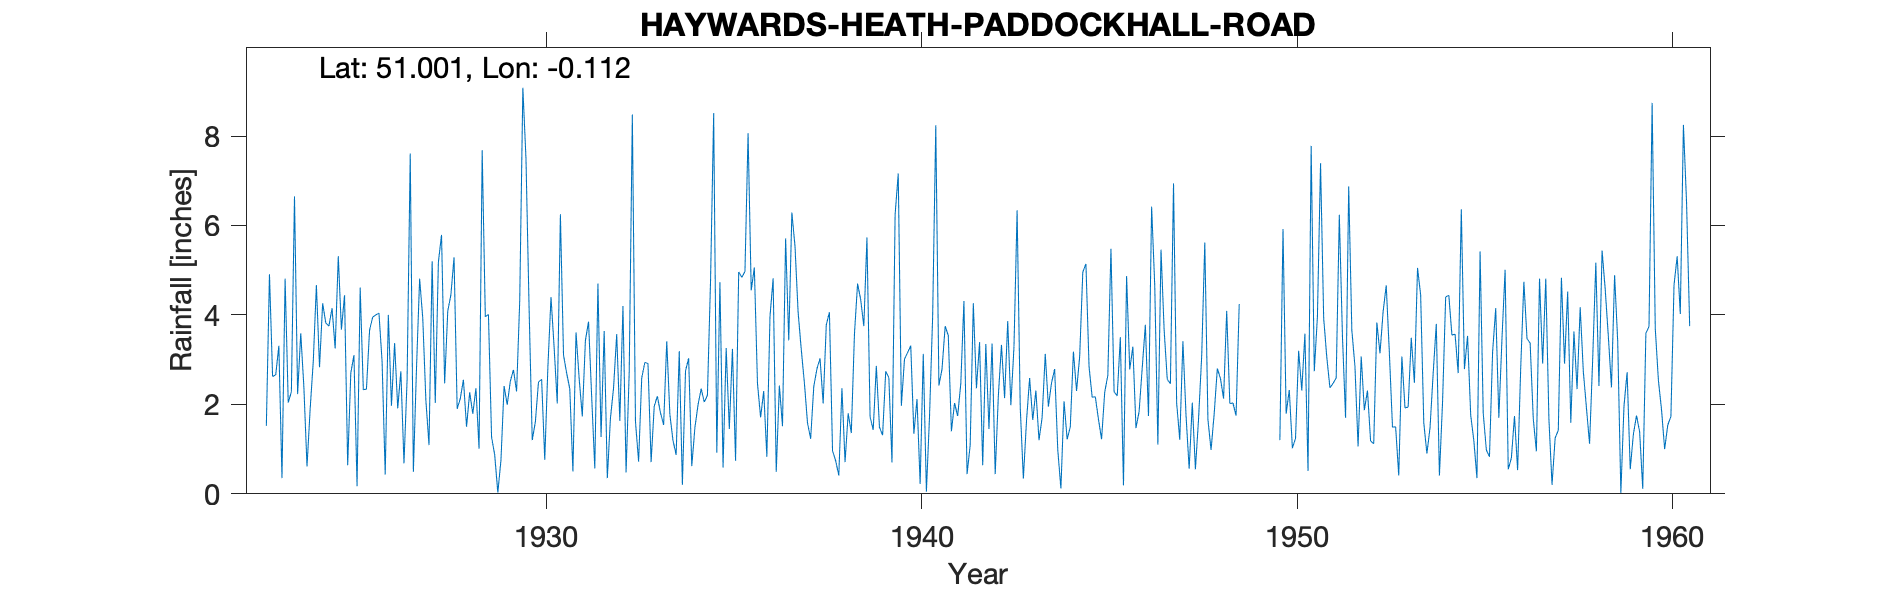

Source data for this figure (header and first rows):
HAYWARDS-HEATH-PADDOCKHALL-ROAD, , , , , , , , , , , , , , , , , , , , , , , 
Grid ref, TQ326241, Long, -0.1116, Lat, 51, Elevation, 260, ft, , , , , , , , , , , , , , , 
Station no, 511, , , , , , , , , , , , , , , , , , , , , , 
, 1920, 1921, 1922, 1923, 1924, 1925, 1926, 1927, 1928, 1929, 1930, 1931, 1932, 1933, 1934, 1935, 1936, 1937, 1938, 1939, 1940, 1941, 1942
January, , , , 1.52, 2.39, 3.67, 4.04, 2.81, 5.29, 1.27, 4.13, 2.7, 3.64, 2.59, 3.19, 0.92, 5.06, 6.29, 4.06, 5.73, 3.01, 2.79, 3.39
February, , , , 4.91, 0.61, 4.44, 2.96, 4.81, 1.9, 0.87, 1.2, 2.35, 0.35, 2.94, 0.2, 4.73, 2.47, 5.53, 0.96, 1.72, 3.16, 3.75, 0.64
March, , , , 2.62, 1.89, 0.64, 0.43, 3.93, 2.13, 0.03, 1.61, 0.5, 1.69, 2.91, 2.75, 0.59, 1.71, 4.05, 0.74, 1.43, 3.31, 3.54, 3.35
April, , , , 2.66, 2.96, 2.7, 4, 2.09, 2.55, 0.75, 2.5, 3.61, 2.37, 0.71, 3.03, 3.26, 2.3, 3.23, 0.41, 2.86, 1.34, 1.4, 1.45
May, , , , 3.31, 4.67, 3.1, 1.97, 1.09, 1.5, 2.41, 2.56, 2.58, 3.57, 1.96, 0.62, 1.45, 0.83, 2.48, 2.36, 1.49, 2.12, 2.03, 3.36
June, , , , 0.35, 2.83, 0.17, 3.37, 5.2, 2.27, 1.99, 0.76, 1.73, 1.63, 2.18, 1.48, 3.24, 3.96, 1.58, 0.71, 1.31, 0.22, 1.74, 0.44
July, , , , 4.81, 4.26, 4.61, 1.91, 2.03, 1.79, 2.52, 2.83, 3.43, 4.2, 1.81, 1.99, 0.74, 4.82, 1.23, 1.8, 2.74, 3.13, 2.47, 2.19
August, , , , 2.04, 3.82, 2.33, 2.74, 5.18, 2.36, 2.77, 4.4, 3.85, 0.48, 1.54, 2.35, 4.96, 0.49, 2.4, 1.36, 2.6, 0.05, 4.31, 3.33
September, , , , 2.28, 3.75, 2.34, 0.68, 5.79, 1.01, 2.29, 3.27, 2.17, 2.72, 3.41, 2.05, 4.84, 2.42, 2.79, 3.57, 0.7, 1.73, 0.44, 2.14
October, , , , 6.65, 4.15, 3.66, 2.56, 2.47, 7.68, 4.32, 2.02, 0.57, 8.48, 1.77, 2.2, 4.97, 1.51, 3.03, 4.7, 6.24, 3.97, 1.09, 3.86
November, , , , 2.23, 3.25, 3.95, 7.61, 4.09, 3.96, 9.08, 6.25, 4.7, 1.62, 1.19, 4.77, 8.06, 5.71, 2.02, 4.34, 7.16, 8.24, 4.26, 1.98
December, , , , 3.59, 5.31, 4, 0.49, 4.45, 4.01, 7.49, 3.1, 1.27, 0.72, 0.87, 8.51, 4.55, 3.43, 3.78, 3.75, 1.97, 2.42, 2.36, 3.29
Total, , , , 36.97, 39.89, 35.61, 32.76, 43.94, 36.45, 35.79, 34.63, 29.46, 31.47, 23.88, 33.14, 42.31, 34.71, 38.41, 28.76, 35.95, 32.7, 30.18, 29.42
